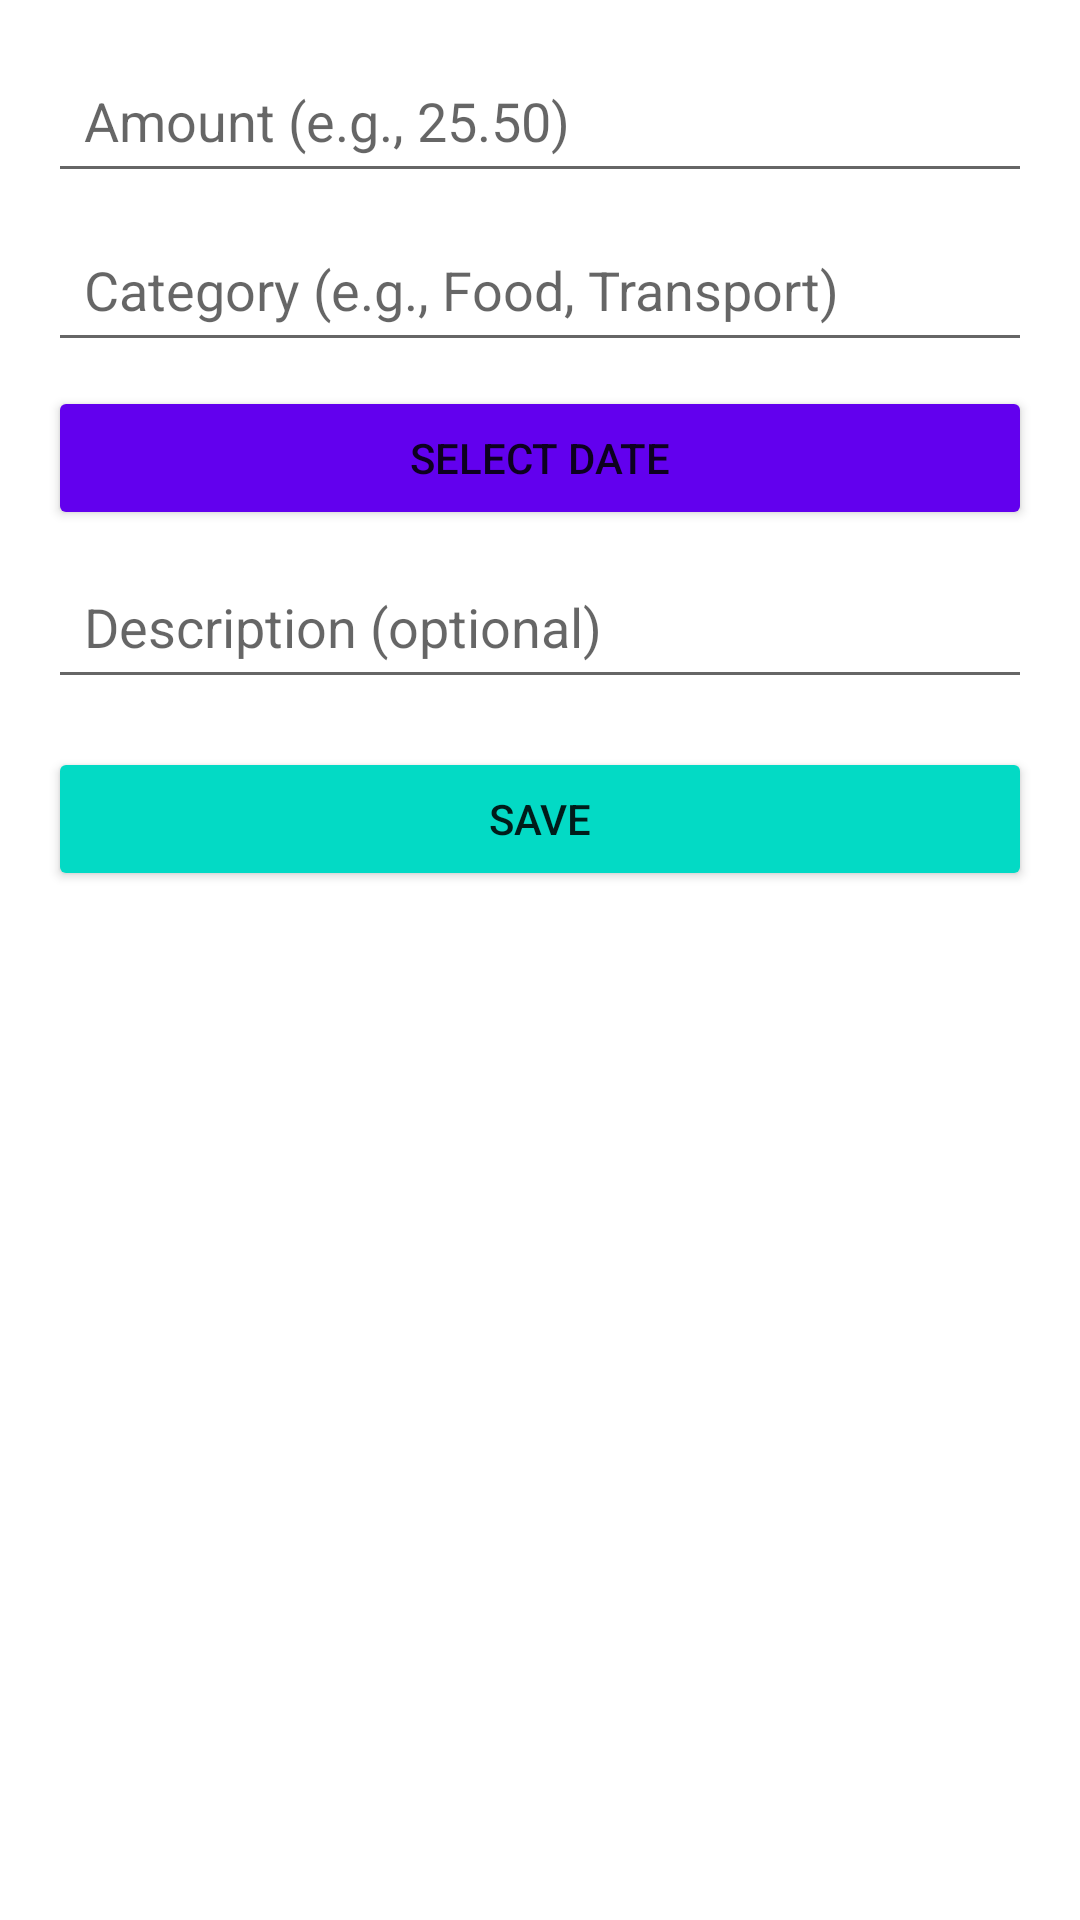

Write the Android layout XML for this screen, with the resource values it uses.
<!-- AndroidManifest.xml: application theme Theme.BudgetTrackerApp -->
<!-- res/layout/activity_add_expense.xml -->
<?xml version="1.0" encoding="utf-8"?>
<LinearLayout
    xmlns:android="http://schemas.android.com/apk/res/android"
    android:layout_width="match_parent"
    android:layout_height="match_parent"
    android:orientation="vertical"
    android:padding="16dp">

    <EditText
        android:id="@+id/et_amount"
        android:layout_width="match_parent"
        android:layout_height="wrap_content"
        android:hint="Amount (e.g., 25.50)"
        android:inputType="numberDecimal"
        android:padding="12dp" />

    <EditText
        android:id="@+id/et_category"
        android:layout_width="match_parent"
        android:layout_height="wrap_content"
        android:hint="Category (e.g., Food, Transport)"
        android:padding="12dp"
        android:layout_marginTop="8dp" />

    <Button
        android:id="@+id/btn_date"
        android:layout_width="match_parent"
        android:layout_height="wrap_content"
        android:layout_marginTop="8dp"
        android:backgroundTint="?attr/colorPrimary"
        android:text="Select Date" />

    <EditText
        android:id="@+id/et_description"
        android:layout_width="match_parent"
        android:layout_height="wrap_content"
        android:hint="Description (optional)"
        android:padding="12dp"
        android:layout_marginTop="8dp" />

    <Button
        android:id="@+id/btn_save"
        android:layout_width="match_parent"
        android:layout_height="wrap_content"
        android:layout_marginTop="16dp"
        android:backgroundTint="?attr/colorAccent"
        android:text="Save" />

</LinearLayout>
<!-- resources referenced by this layout -->
<resources>
  <style name="Theme.BudgetTrackerApp" parent="Theme.MaterialComponents.Light.NoActionBar">
          <item name="colorPrimary">#6200EE</item>
          <item name="colorPrimaryDark">#3700B3</item>
          <item name="colorAccent">#03DAC5</item>
      </style>
</resources>
